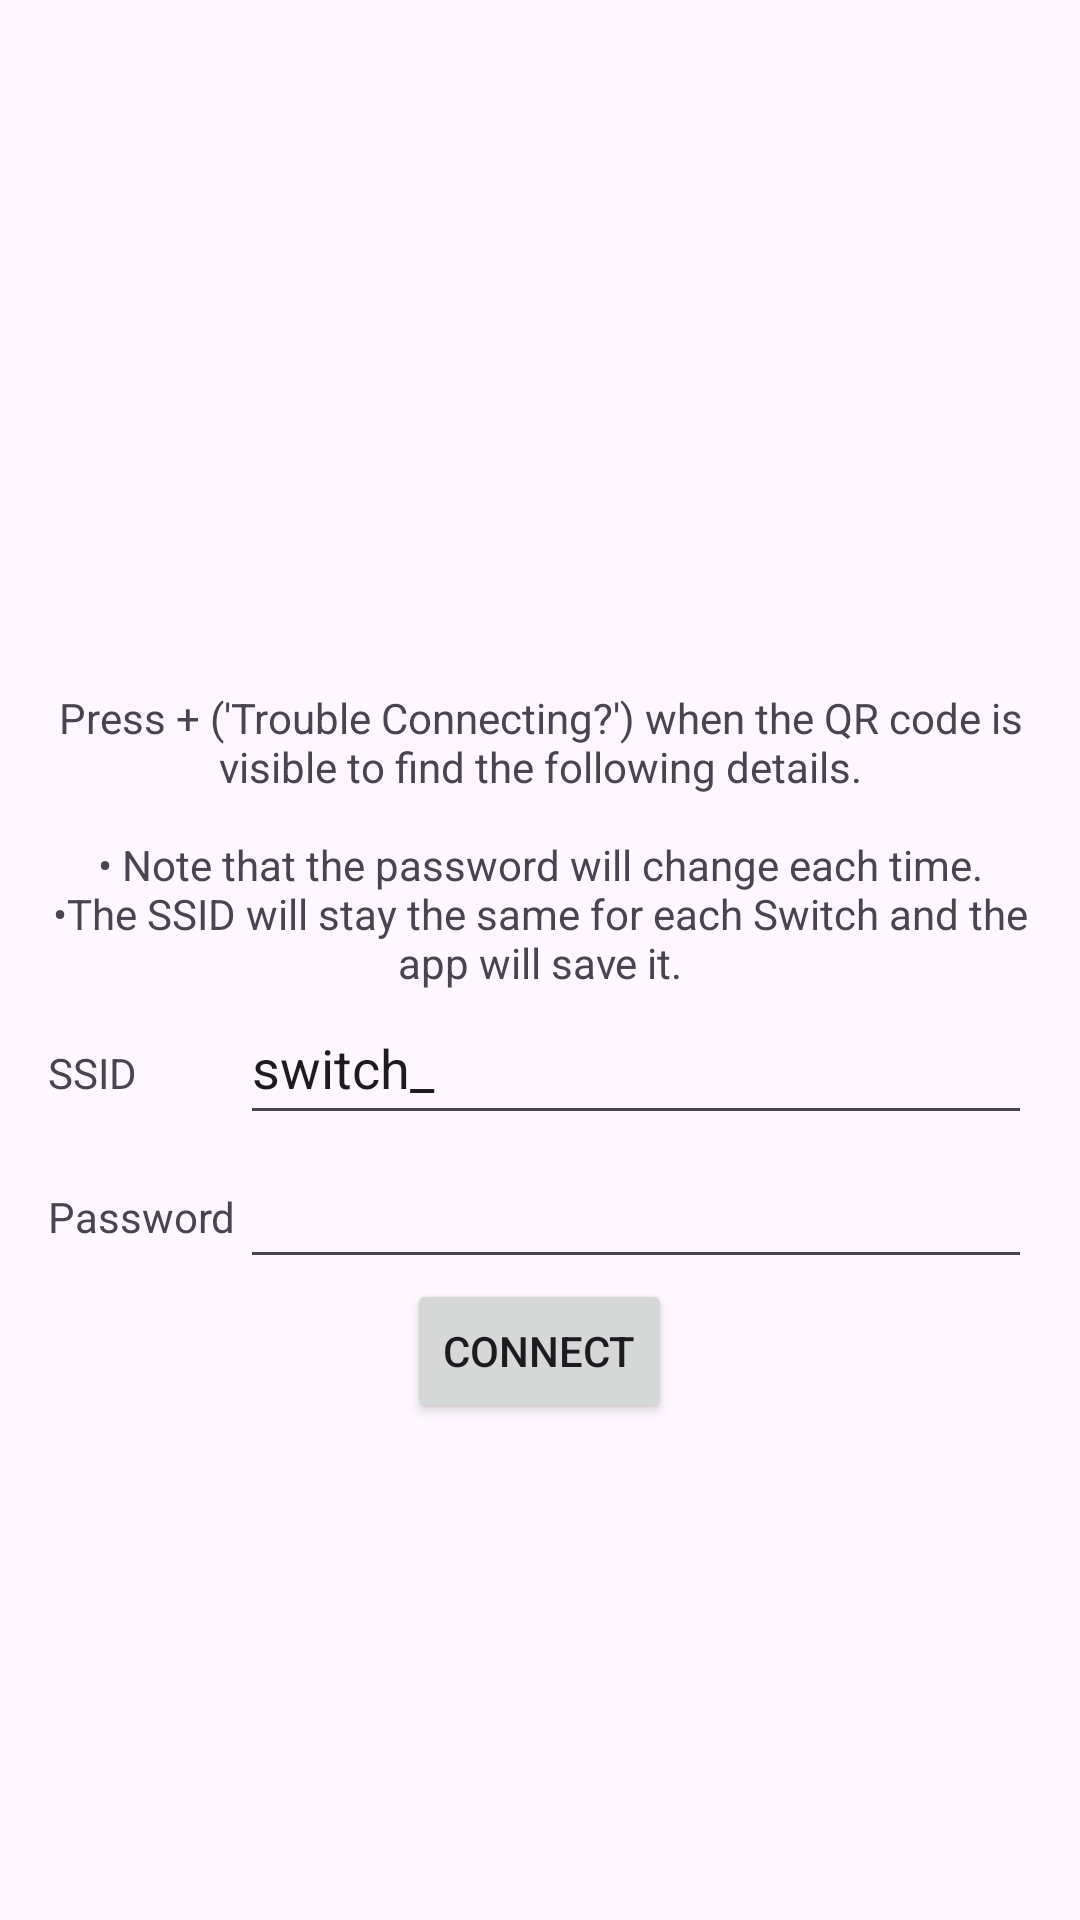

Layout XML and referenced resources for this Android screen:
<!-- AndroidManifest.xml: application theme Theme.SwAlSh -->
<!-- res/layout/activity_manual.xml -->
<?xml version="1.0" encoding="utf-8"?>
<LinearLayout xmlns:android="http://schemas.android.com/apk/res/android"
    xmlns:tools="http://schemas.android.com/tools"
    android:id="@+id/main"
    android:layout_width="match_parent"
    android:layout_height="match_parent"
    android:orientation="vertical"
    tools:context=".ui.ManualActivity">

    <androidx.appcompat.widget.Toolbar
        android:id="@+id/manual_toolbar"
        android:layout_width="match_parent"
        android:layout_height="wrap_content"
        android:minHeight="?attr/actionBarSize"
        android:theme="?attr/actionBarTheme" />

    <LinearLayout
        android:layout_width="match_parent"
        android:layout_height="0dp"
        android:layout_weight="1"
        android:layout_marginHorizontal="16dp"
        android:orientation="vertical"
        android:gravity="center">

        <TextView
            android:id="@+id/manual_explanation"
            android:layout_width="match_parent"
            android:layout_height="wrap_content"
            android:gravity="center"
            android:text="@string/manual_explanation" />

        <LinearLayout
            android:layout_width="match_parent"
            android:layout_height="wrap_content"
            android:orientation="horizontal">

            <TextView
                android:id="@+id/manual_wifi_name_label"
                android:layout_width="wrap_content"
                android:layout_height="wrap_content"
                android:layout_weight="0"
                android:labelFor="@id/manual_wifi_name"
                android:minWidth="64dp"
                android:text="@string/ssid" />

            <EditText
                android:id="@+id/manual_wifi_name"
                android:layout_width="0dp"
                android:layout_height="wrap_content"
                android:layout_weight="1"
                android:ems="10"
                android:importantForAutofill="no"
                android:autofillHints="username"
                android:text="@string/prefilled_ssid"
                android:inputType="text|textNoSuggestions|textVisiblePassword"
                android:minHeight="48dp" />
        </LinearLayout>

        <LinearLayout
            android:layout_width="match_parent"
            android:layout_height="wrap_content"
            android:orientation="horizontal">

            <TextView
                android:id="@+id/manual_wifi_password_label"
                android:layout_width="wrap_content"
                android:layout_height="wrap_content"
                android:layout_weight="0"
                android:labelFor="@id/manual_wifi_password"
                android:minWidth="64dp"
                android:text="@string/password" />

            <EditText
                android:id="@+id/manual_wifi_password"
                android:layout_width="0dp"
                android:layout_height="wrap_content"
                android:layout_weight="1"
                android:ems="10"
                android:importantForAutofill="no"
                android:inputType="textPassword"
                android:minHeight="48dp" />
        </LinearLayout>

        <Button
            android:id="@+id/manual_submit"
            android:layout_width="wrap_content"
            android:layout_height="wrap_content"
            android:text="@string/connect" />
    </LinearLayout>
</LinearLayout>
<!-- resources referenced by this layout -->
<resources>
  <string name="connect">Connect</string>
  <string name="manual_explanation">Press + (\'Trouble Connecting?\') when the QR code is visible to find the following details.\n\n• Note that the password will change each time.\n•The SSID will stay the same for each Switch and the app will save it.</string>
  <string name="password">Password</string>
  <string name="prefilled_ssid">switch_</string>
  <string name="ssid">SSID</string>
  <style name="Theme.SwAlSh" parent="Base.Theme.SwAlSh" />
  <style name="Base.Theme.SwAlSh" parent="Theme.Material3.Light.NoActionBar">
          
          
          <item name="colorPrimary">@color/light_primary</item>
          <item name="colorOnPrimary">@color/light_colour_on_primary</item>
          <item name="backgroundColor">@color/light_bg_colour</item>
  
          <item name="buttonBarButtonStyle">@color/light_primary</item>
      </style>
  <color name="light_primary">#004c8f</color>
  <color name="light_colour_on_primary">#ffffff</color>
  <color name="light_bg_colour">#D0F9FF</color>
</resources>
